Run: headless pygame with SDL's dummy video driver; simulated clock (each Clock.tick advances the game by its frame time, no real sleeping); random seed 0; keys injected as events and as key.get_pressed() state; no mouse input; restart key R tapped at the start of phases 3 and 4.
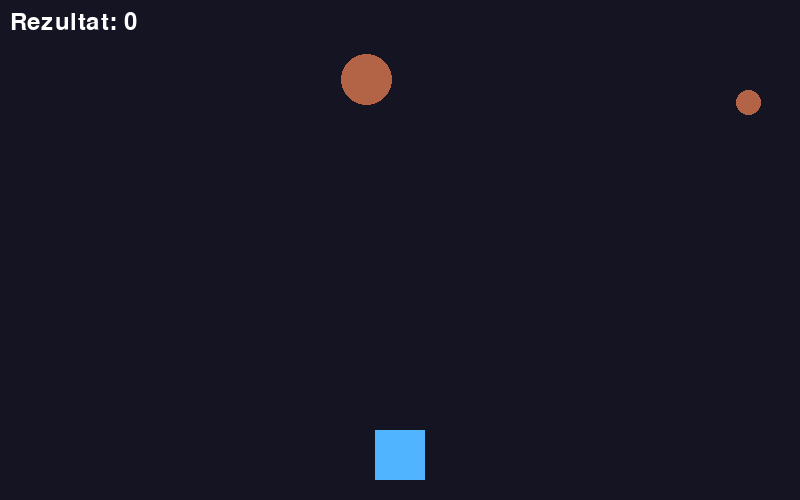
Frame 1 of 4 · flips 1–60 · no input
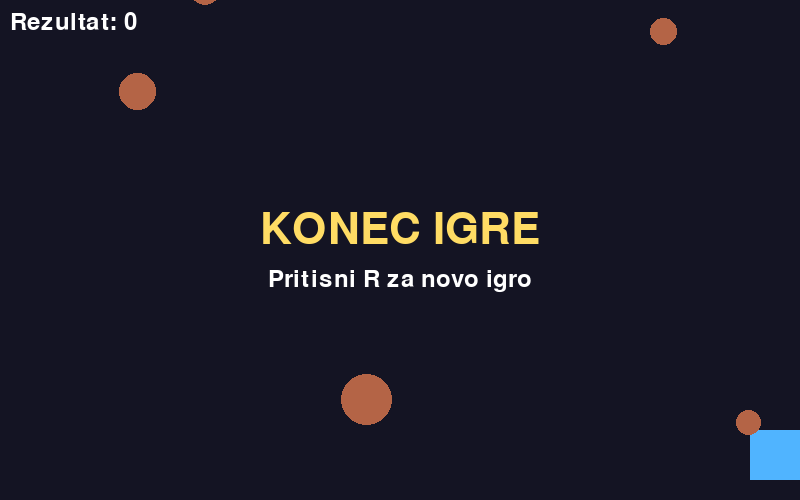
Frame 2 of 4 · flips 61–180 · tapped SPACE, RETURN · held RIGHT (→), D
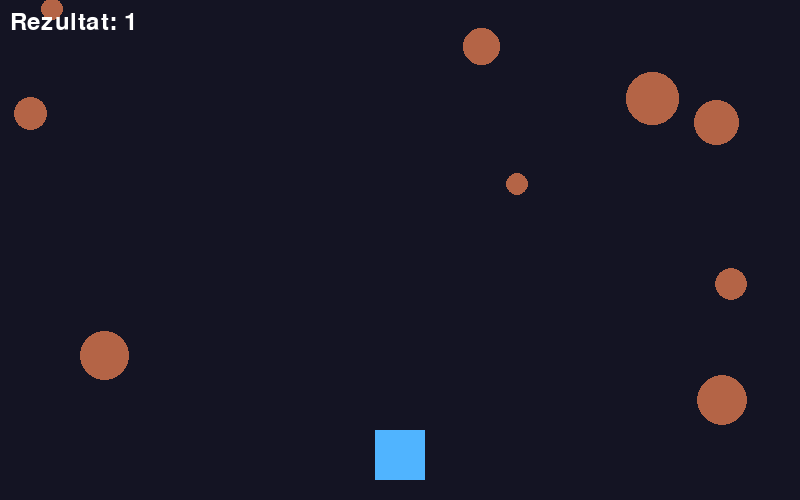
Frame 3 of 4 · flips 181–300 · tapped R · held DOWN (↓), S
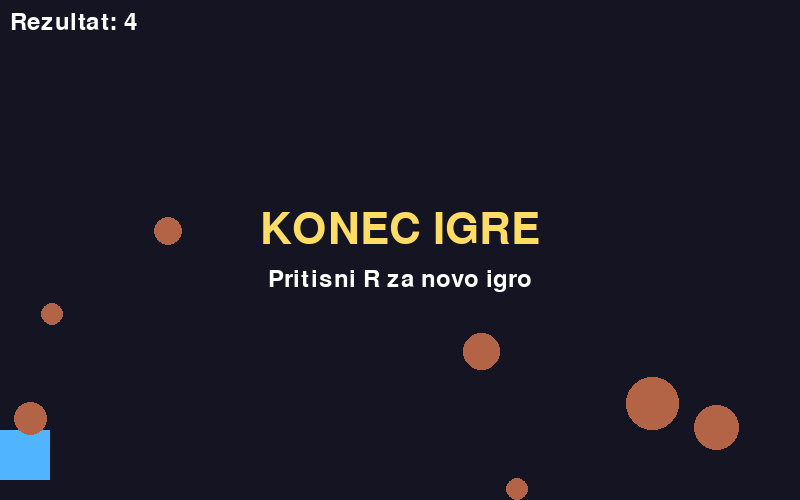
Frame 4 of 4 · flips 301–420 · tapped R · held LEFT (←), A, UP (↑), W

The pygame program that drew these frames:

# Učiteljska referenčna rešitev – 33 Projekt Dodge the Meteors
# Namen: pokaže osnovno arkadno igro z izmikanjem, točkami in ponovnim zagonom.

import pygame
import random
import sys

pygame.init()

WIDTH, HEIGHT = 800, 500
screen = pygame.display.set_mode((WIDTH, HEIGHT))
pygame.display.set_caption("Dodge the Meteors")
clock = pygame.time.Clock()
font = pygame.font.SysFont(None, 36)
big_font = pygame.font.SysFont(None, 64)

player_speed = 7


def reset_game():
    global player, meteors, score, game_over
    player = pygame.Rect(WIDTH // 2 - 25, HEIGHT - 70, 50, 50)
    meteors = []
    score = 0
    game_over = False


def spawn_meteor():
    size = random.randint(20, 55)
    x_position = random.randint(0, WIDTH - size)
    return pygame.Rect(x_position, -size, size, size)


reset_game()

while True:
    for event in pygame.event.get():
        if event.type == pygame.QUIT:
            pygame.quit()
            sys.exit()
        if event.type == pygame.KEYDOWN and game_over and event.key == pygame.K_r:
            reset_game()

    keys = pygame.key.get_pressed()
    if not game_over:
        if keys[pygame.K_LEFT]:
            player.x -= player_speed
        if keys[pygame.K_RIGHT]:
            player.x += player_speed

        player.x = max(0, min(WIDTH - player.width, player.x))

        if random.randint(1, 18) == 1:
            meteors.append(spawn_meteor())

        for meteor in meteors[:]:
            meteor.y += 5
            if meteor.top > HEIGHT:
                meteors.remove(meteor)
                score += 1
            elif meteor.colliderect(player):
                game_over = True

    screen.fill((20, 20, 35))
    pygame.draw.rect(screen, (80, 180, 255), player)
    for meteor in meteors:
        pygame.draw.ellipse(screen, (180, 100, 70), meteor)

    score_text = font.render(f"Rezultat: {score}", True, (255, 255, 255))
    screen.blit(score_text, (10, 10))

    if game_over:
        over = big_font.render("KONEC IGRE", True, (255, 220, 100))
        info = font.render("Pritisni R za novo igro", True, (255, 255, 255))
        screen.blit(over, over.get_rect(center=(WIDTH // 2, HEIGHT // 2 - 20)))
        screen.blit(info, info.get_rect(center=(WIDTH // 2, HEIGHT // 2 + 30)))

    pygame.display.flip()
    clock.tick(60)
